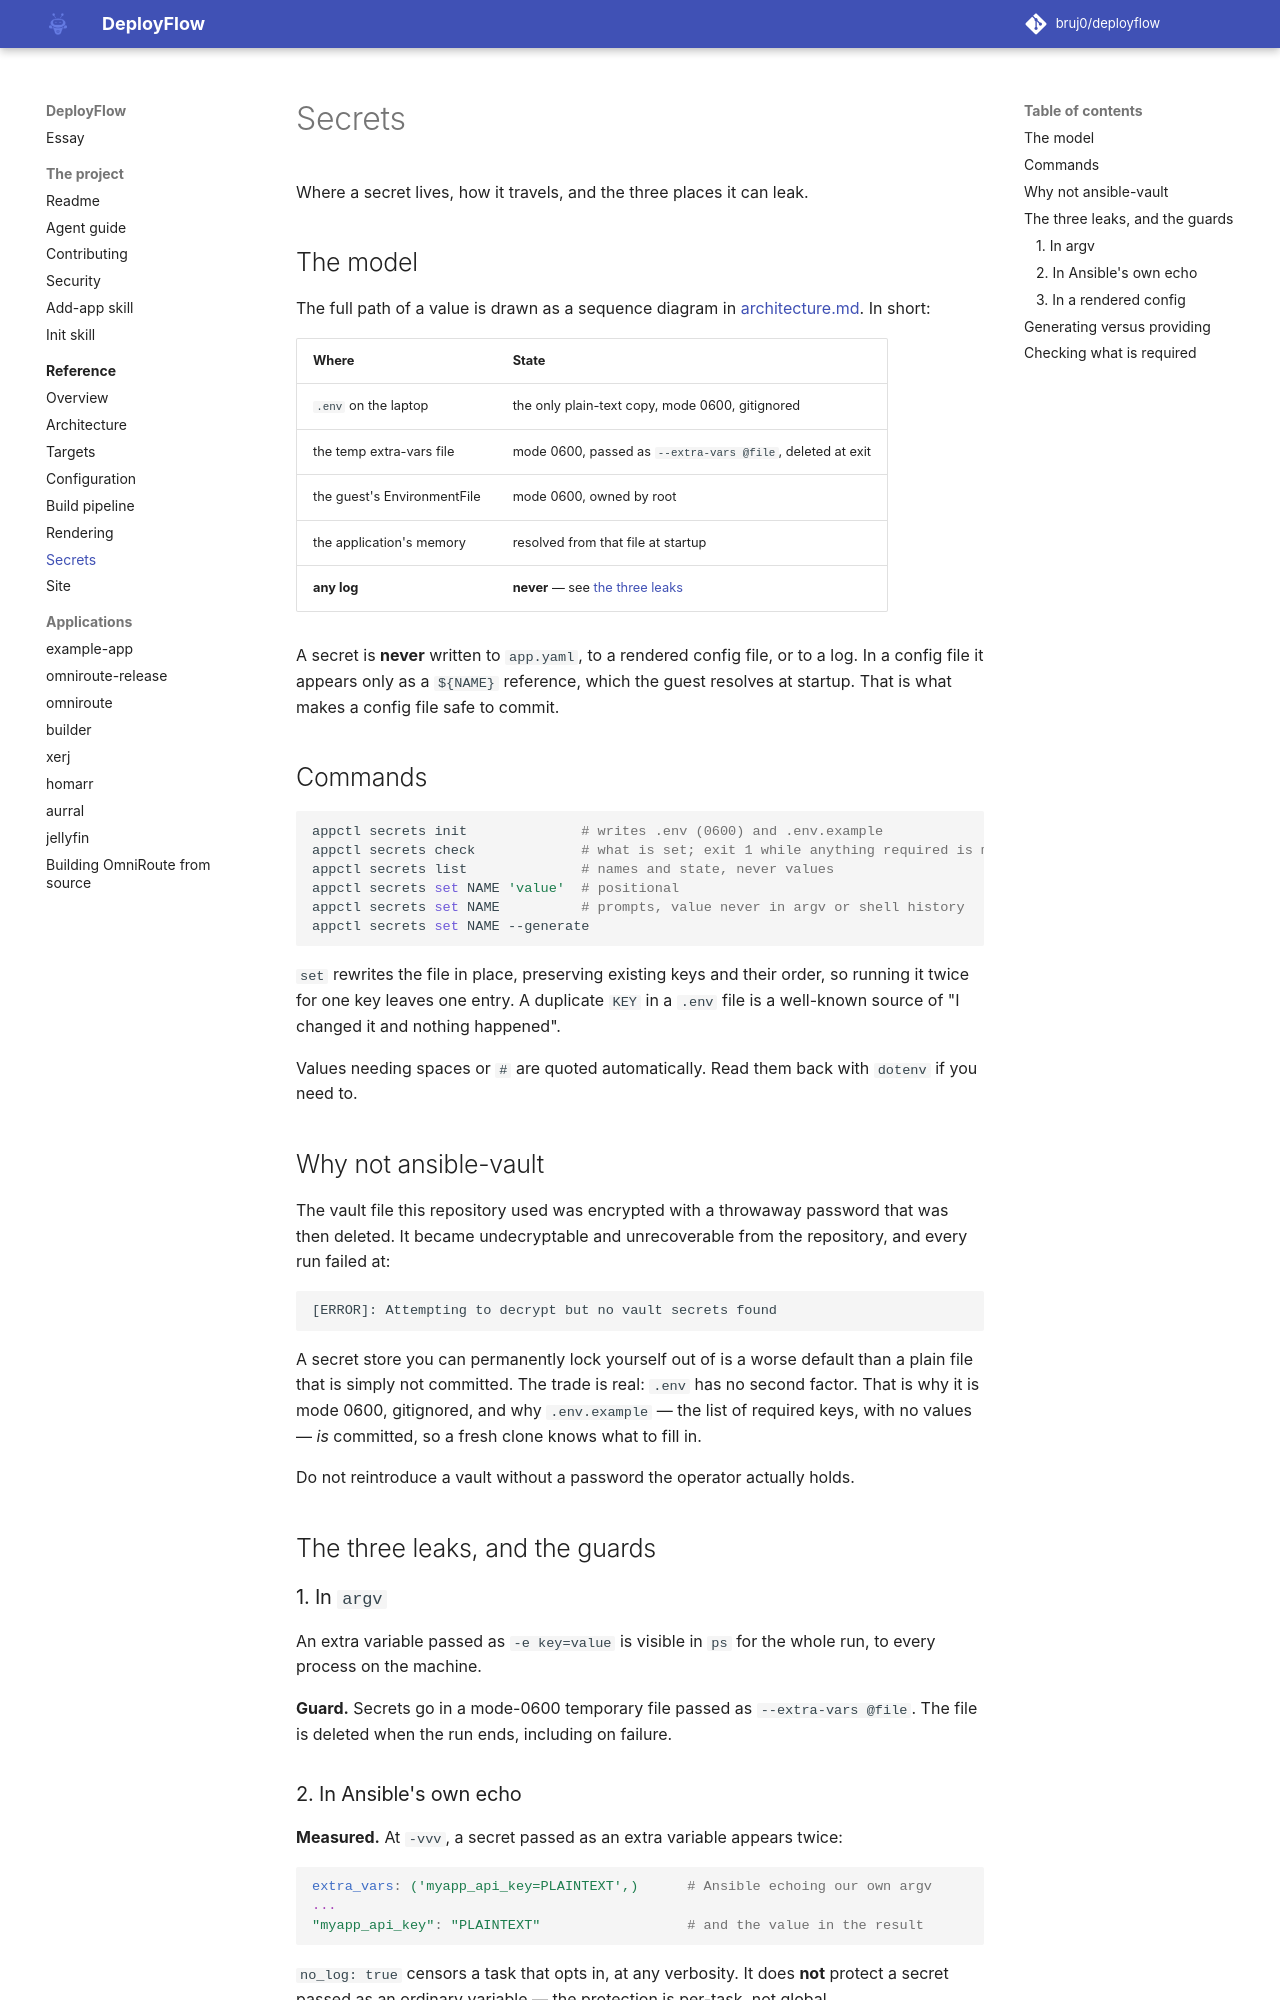

repository: bruj0/deployflow · page: reference/secrets/index.html · generator: mkdocs

# Secrets

Where a secret lives, how it travels, and the three places it can leak.

## The model

The full path of a value is drawn as a sequence diagram in
[architecture.md](architecture.md#where-a-secret-goes). In short:

| Where | State |
|---|---|
| `.env` on the laptop | the only plain-text copy, mode 0600, gitignored |
| the temp extra-vars file | mode 0600, passed as `--extra-vars @file`, deleted at exit |
| the guest's EnvironmentFile | mode 0600, owned by root |
| the application's memory | resolved from that file at startup |
| **any log** | **never** — see [the three leaks](#the-three-leaks-and-the-guards) |

A secret is **never** written to `app.yaml`, to a rendered config file, or to a
log. In a config file it appears only as a `${NAME}` reference, which the guest
resolves at startup. That is what makes a config file safe to commit.

## Commands

```bash
appctl secrets init              # writes .env (0600) and .env.example
appctl secrets check             # what is set; exit 1 while anything required is missing
appctl secrets list              # names and state, never values
appctl secrets set NAME 'value'  # positional
appctl secrets set NAME          # prompts, value never in argv or shell history
appctl secrets set NAME --generate
```

`set` rewrites the file in place, preserving existing keys and their order, so
running it twice for one key leaves one entry. A duplicate `KEY` in a `.env`
file is a well-known source of "I changed it and nothing happened".

Values needing spaces or `#` are quoted automatically. Read them back with
`dotenv` if you need to.

## Why not ansible-vault

The vault file this repository used was encrypted with a throwaway password that
was then deleted. It became undecryptable and unrecoverable from the
repository, and every run failed at:

```
[ERROR]: Attempting to decrypt but no vault secrets found
```

A secret store you can permanently lock yourself out of is a worse default than
a plain file that is simply not committed. The trade is real: `.env` has no
second factor. That is why it is mode 0600, gitignored, and why
`.env.example` — the list of required keys, with no values — *is* committed, so
a fresh clone knows what to fill in.

Do not reintroduce a vault without a password the operator actually holds.

## The three leaks, and the guards

### 1. In `argv`

An extra variable passed as `-e key=value` is visible in `ps` for the whole run,
to every process on the machine.

**Guard.** Secrets go in a mode-0600 temporary file passed as `--extra-vars
@file`. The file is deleted when the run ends, including on failure.
